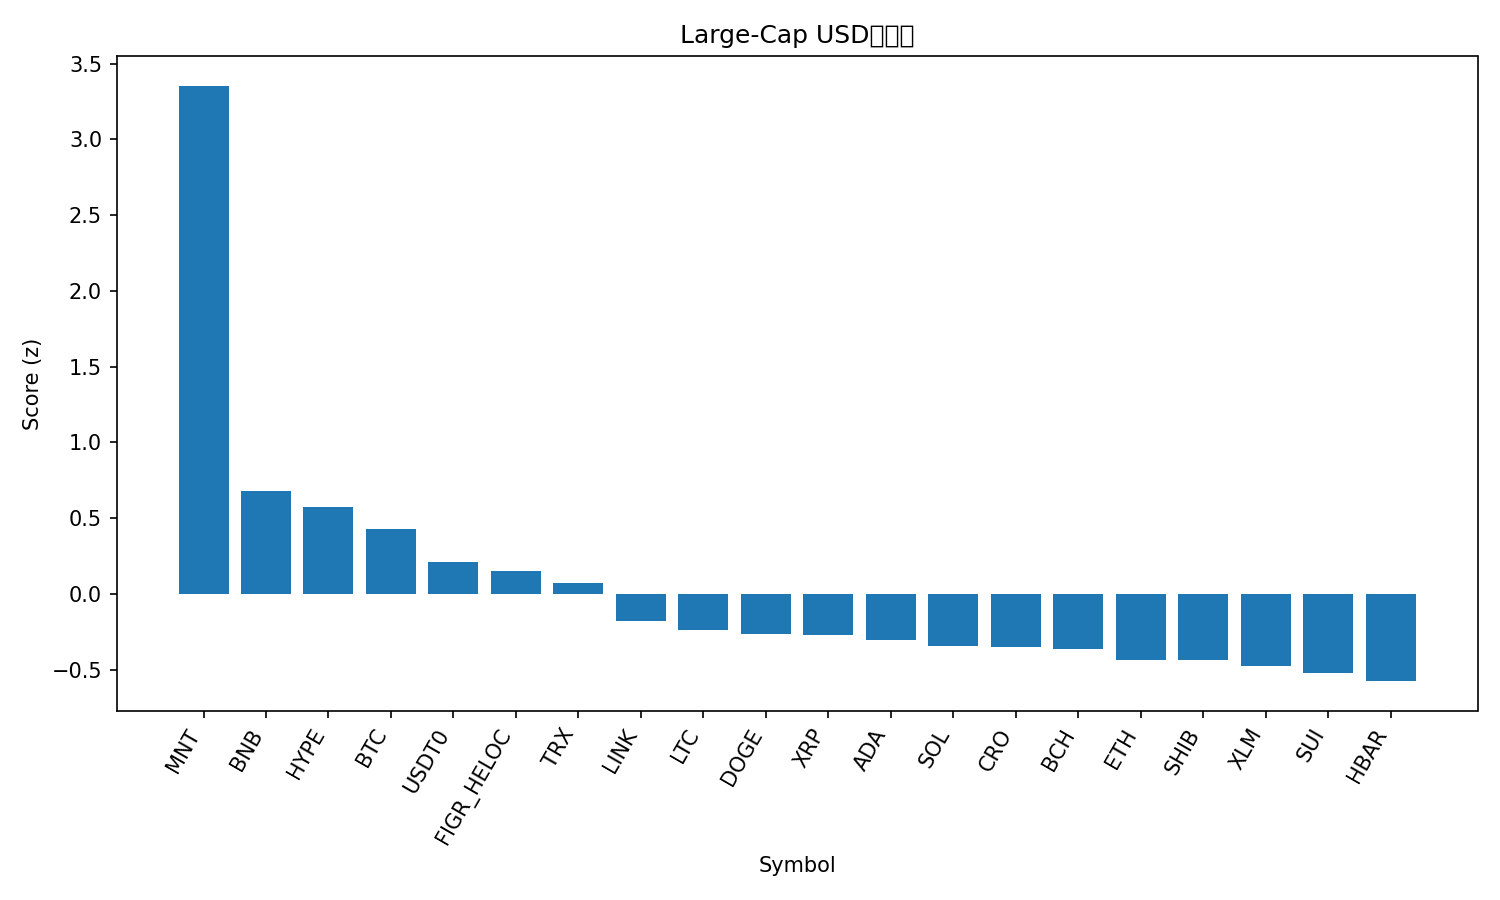

Data behind this chart, as committed beside it:
rank, name, symbol, price, pct_1h, pct_24h, pct_7d, pct_1h_vs_btc, pct_24h_vs_btc, pct_7d_vs_btc, market_cap_rank, market_cap, volume_usd, score
1, Mantle, MNT, 2.46, 2.198, 4.214, 33.08, 1.922, 5.425, 27.29, 30, 8009472314, 480306804, 3.353
2, BNB, BNB, 1313, -0.4681, 1.02, 27.75, -0.7442, 2.231, 21.95, 3, 182711264795, 10041441273, 0.6814
3, Hyperliquid, HYPE, 46.37, 0.3943, 0.2374, -1.076, 0.1182, 1.448, -6.871, 19, 12562822168, 513304281, 0.571
4, Bitcoin, BTC, 123026, 0.2761, -1.211, 5.794, 0.0, 0.0, 0.0, 1, 2452784772776, 81757256214, 0.429
5, USDT0, USDT0, 1, -0.04822, -0.05934, -0.02246, -0.3243, 1.152, -5.817, 32, 7725053124, 535831469, 0.2076
6, Figure Heloc, FIGR_HELOC, 0.9966, 0.0, -0.1198, -3.726, -0.2761, 1.091, -9.52, 17, 12863068924, 27721957, 0.1541
7, TRON, TRX, 0.3378, 0.2178, -1.977, -0.1554, -0.0583, -0.7665, -5.95, 10, 31981175167, 849756703, 0.07007
8, Chainlink, LINK, 22.06, 0.2635, -3.492, -0.8841, -0.01259, -2.281, -6.679, 15, 14981231770, 1106141415, -0.1758
9, Litecoin, LTC, 116.3, -0.425, -1.611, 5.181, -0.7011, -0.4, -0.6137, 27, 8889354060, 642299822, -0.2377
10, Dogecoin, DOGE, 0.2497, 0.267, -4.429, 2.323, -0.009064, -3.218, -3.472, 9, 37789786657, 3649367755, -0.2659
11, XRP, XRP, 2.88, 0.1377, -3.396, -1.884, -0.1384, -2.185, -7.679, 5, 172258846946, 6894072136, -0.2678
12, Cardano, ADA, 0.8229, 0.2444, -4.117, -1.047, -0.03171, -2.906, -6.841, 11, 30095435795, 1505810864, -0.3025
13, Solana, SOL, 221.5, 0.03983, -3.92, 2.199, -0.2363, -2.709, -3.595, 6, 121033794043, 9092140261, -0.3438
14, Cronos, CRO, 0.2017, -0.4281, -1.769, 1.247, -0.7042, -0.5579, -4.548, 34, 7039624975, 52496638, -0.3519
15, Bitcoin Cash, BCH, 578.6, -0.2016, -2.434, -1.913, -0.4777, -1.223, -7.707, 23, 11537475624, 264516688, -0.3643
16, Ethereum, ETH, 4492, -0.06024, -4.542, 4.864, -0.3363, -3.331, -0.9306, 2, 542527674842, 50824337962, -0.4331
17, Shiba Inu, SHIB, 1.219e-05, 0.03883, -3.959, -1.188, -0.2373, -2.748, -6.983, 33, 7184226643, 220974385, -0.4346
18, Stellar, XLM, 0.3839, 0.01596, -4.284, 0.2992, -0.2601, -3.073, -5.495, 20, 12286109424, 341011252, -0.477
19, Sui, SUI, 3.47, -0.2633, -3.572, 2.056, -0.5394, -2.361, -3.738, 18, 12587776645, 1230889371, -0.5246
20, Hedera, HBAR, 0.2179, -0.2481, -3.444, -1.865, -0.5242, -2.233, -7.66, 25, 9248340189, 286394749, -0.5753
21, Avalanche, AVAX, 28.36, 0.1278, -5.491, -7.714, -0.1483, -4.28, -13.51, 21, 11983240736, 1010017239, -0.7733
